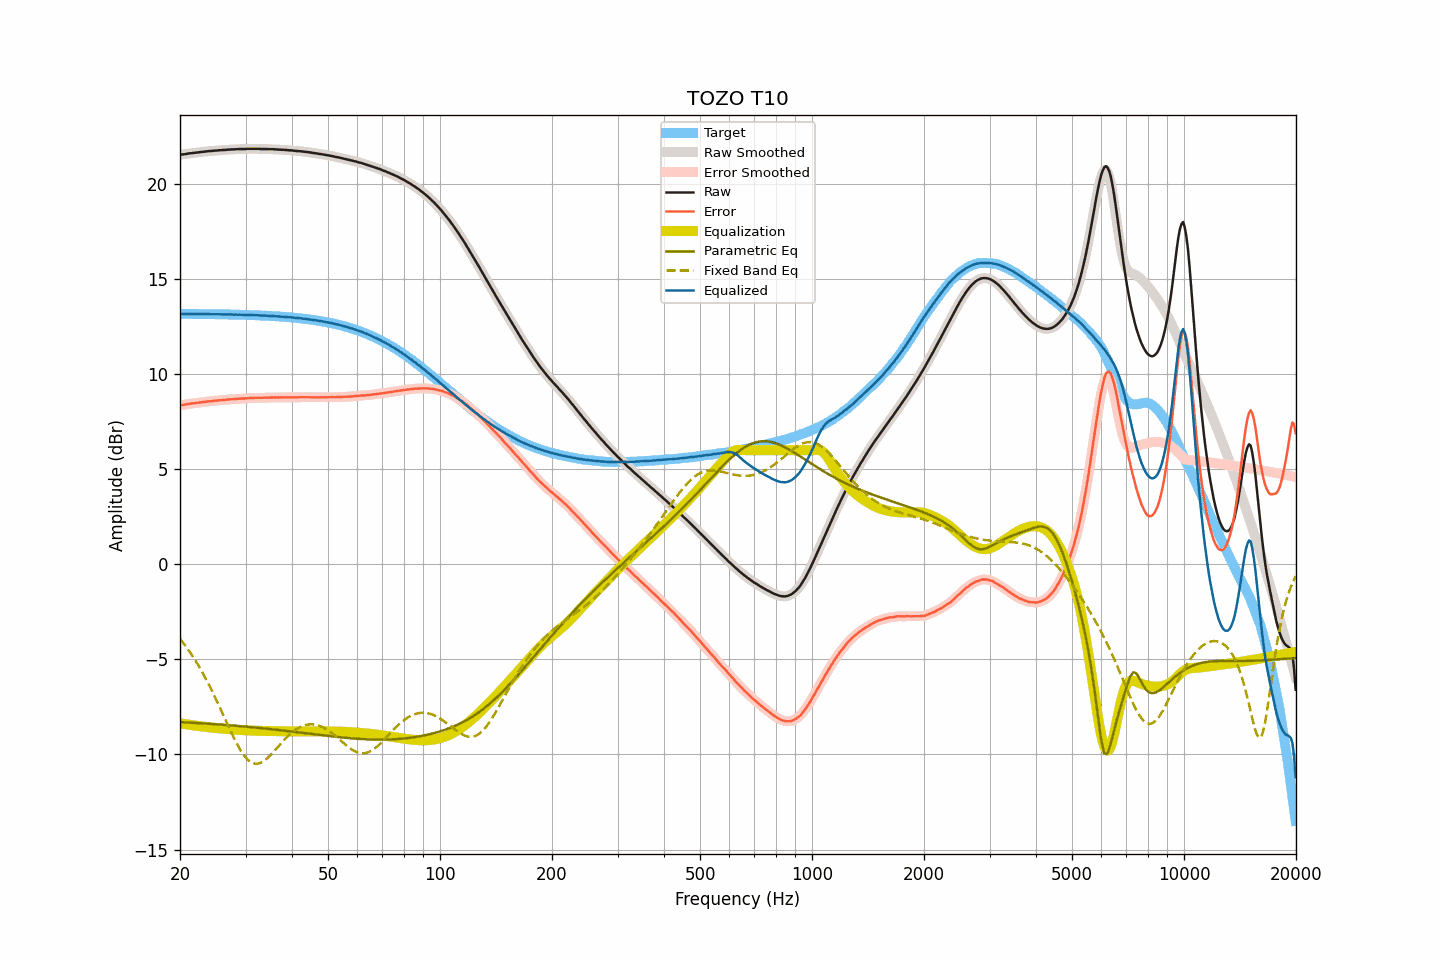

The table this chart was drawn from, first rows:
frequency, raw, smoothed, error, error_smoothed, equalization, parametric_eq, fixed_band_eq, equalized_raw, equalized_smoothed, target
20.00, 21.54, 21.54, 8.37, 8.37, -8.37, -8.30, -3.91, 13.18, 13.18, 13.17
20.20, 21.55, 21.55, 8.38, 8.38, -8.38, -8.30, -4.02, 13.17, 13.17, 13.17
20.40, 21.56, 21.56, 8.39, 8.39, -8.39, -8.31, -4.13, 13.17, 13.17, 13.17
20.61, 21.57, 21.57, 8.40, 8.40, -8.40, -8.31, -4.24, 13.17, 13.17, 13.17
20.81, 21.58, 21.59, 8.41, 8.41, -8.42, -8.32, -4.36, 13.17, 13.17, 13.17
21.02, 21.60, 21.60, 8.43, 8.43, -8.43, -8.32, -4.48, 13.17, 13.17, 13.17
21.23, 21.61, 21.61, 8.44, 8.44, -8.44, -8.33, -4.60, 13.17, 13.17, 13.17
21.44, 21.62, 21.62, 8.45, 8.45, -8.45, -8.33, -4.72, 13.17, 13.17, 13.17
21.66, 21.63, 21.63, 8.46, 8.46, -8.46, -8.33, -4.85, 13.17, 13.17, 13.17
21.87, 21.64, 21.64, 8.48, 8.48, -8.48, -8.34, -4.98, 13.17, 13.17, 13.17
22.09, 21.65, 21.65, 8.49, 8.49, -8.49, -8.34, -5.12, 13.17, 13.17, 13.17
22.31, 21.66, 21.66, 8.50, 8.50, -8.50, -8.35, -5.26, 13.16, 13.16, 13.17
22.54, 21.67, 21.67, 8.51, 8.51, -8.51, -8.35, -5.40, 13.16, 13.16, 13.16
22.76, 21.68, 21.68, 8.52, 8.52, -8.52, -8.36, -5.55, 13.16, 13.16, 13.16
22.99, 21.69, 21.69, 8.53, 8.53, -8.53, -8.36, -5.70, 13.16, 13.16, 13.16
23.22, 21.70, 21.70, 8.54, 8.54, -8.54, -8.37, -5.85, 13.16, 13.16, 13.16
23.45, 21.71, 21.71, 8.55, 8.55, -8.55, -8.38, -6.01, 13.16, 13.16, 13.16
23.69, 21.72, 21.72, 8.56, 8.56, -8.56, -8.38, -6.17, 13.16, 13.16, 13.16
23.92, 21.73, 21.73, 8.57, 8.57, -8.57, -8.39, -6.33, 13.16, 13.16, 13.16
24.16, 21.73, 21.74, 8.58, 8.58, -8.58, -8.39, -6.50, 13.15, 13.16, 13.16
24.40, 21.74, 21.74, 8.59, 8.59, -8.59, -8.40, -6.67, 13.15, 13.15, 13.16
24.65, 21.75, 21.75, 8.60, 8.60, -8.60, -8.40, -6.85, 13.15, 13.15, 13.15
24.89, 21.76, 21.76, 8.61, 8.61, -8.61, -8.41, -7.02, 13.16, 13.15, 13.15
25.14, 21.76, 21.77, 8.61, 8.61, -8.61, -8.41, -7.20, 13.15, 13.15, 13.15
25.39, 21.77, 21.77, 8.62, 8.62, -8.62, -8.42, -7.39, 13.15, 13.15, 13.15
25.65, 21.78, 21.78, 8.63, 8.63, -8.63, -8.43, -7.57, 13.15, 13.15, 13.15
25.91, 21.78, 21.78, 8.63, 8.64, -8.64, -8.43, -7.75, 13.14, 13.15, 13.15
26.16, 21.79, 21.79, 8.65, 8.64, -8.65, -8.44, -7.94, 13.15, 13.14, 13.15
26.43, 21.79, 21.80, 8.65, 8.65, -8.65, -8.45, -8.13, 13.14, 13.14, 13.14
26.69, 21.80, 21.80, 8.66, 8.66, -8.66, -8.45, -8.31, 13.14, 13.14, 13.14
26.96, 21.81, 21.81, 8.67, 8.67, -8.67, -8.46, -8.50, 13.15, 13.14, 13.14
27.23, 21.81, 21.82, 8.67, 8.68, -8.67, -8.47, -8.68, 13.14, 13.14, 13.14
27.50, 21.82, 21.82, 8.68, 8.68, -8.68, -8.47, -8.86, 13.14, 13.14, 13.14
27.77, 21.82, 21.82, 8.69, 8.69, -8.69, -8.48, -9.04, 13.13, 13.13, 13.14
28.05, 21.82, 21.83, 8.69, 8.69, -8.69, -8.49, -9.21, 13.13, 13.13, 13.13
28.33, 21.83, 21.83, 8.70, 8.70, -8.70, -8.49, -9.37, 13.13, 13.13, 13.13
28.62, 21.83, 21.83, 8.70, 8.71, -8.71, -8.50, -9.53, 13.13, 13.13, 13.13
28.90, 21.84, 21.84, 8.72, 8.71, -8.71, -8.51, -9.68, 13.13, 13.13, 13.13
29.19, 21.84, 21.84, 8.72, 8.72, -8.72, -8.51, -9.82, 13.13, 13.13, 13.12
29.48, 21.84, 21.84, 8.72, 8.72, -8.72, -8.52, -9.95, 13.12, 13.12, 13.12
29.78, 21.84, 21.84, 8.72, 8.72, -8.73, -8.53, -10.07, 13.12, 13.12, 13.12
30.08, 21.84, 21.85, 8.73, 8.73, -8.73, -8.54, -10.17, 13.11, 13.11, 13.12
30.38, 21.85, 21.85, 8.74, 8.73, -8.74, -8.55, -10.26, 13.12, 13.11, 13.11
30.68, 21.85, 21.85, 8.74, 8.74, -8.74, -8.55, -10.33, 13.11, 13.11, 13.11
30.99, 21.85, 21.85, 8.74, 8.74, -8.74, -8.56, -10.40, 13.11, 13.11, 13.11
31.30, 21.85, 21.85, 8.75, 8.75, -8.75, -8.57, -10.44, 13.11, 13.11, 13.11
31.61, 21.85, 21.85, 8.75, 8.75, -8.75, -8.58, -10.47, 13.10, 13.10, 13.10
31.93, 21.85, 21.85, 8.75, 8.75, -8.75, -8.59, -10.48, 13.10, 13.10, 13.10
32.24, 21.85, 21.85, 8.76, 8.76, -8.75, -8.59, -10.49, 13.10, 13.10, 13.10
32.57, 21.85, 21.85, 8.76, 8.76, -8.76, -8.60, -10.47, 13.10, 13.09, 13.09
32.89, 21.84, 21.85, 8.75, 8.76, -8.76, -8.61, -10.44, 13.08, 13.09, 13.09
33.22, 21.84, 21.84, 8.76, 8.76, -8.76, -8.62, -10.40, 13.08, 13.08, 13.08
33.55, 21.84, 21.84, 8.76, 8.76, -8.76, -8.63, -10.35, 13.08, 13.08, 13.08
33.89, 21.84, 21.84, 8.77, 8.77, -8.76, -8.64, -10.29, 13.08, 13.08, 13.08
34.23, 21.84, 21.84, 8.77, 8.77, -8.77, -8.65, -10.22, 13.08, 13.07, 13.07
34.57, 21.83, 21.84, 8.76, 8.77, -8.77, -8.66, -10.14, 13.06, 13.07, 13.07
34.92, 21.83, 21.83, 8.77, 8.77, -8.77, -8.66, -10.06, 13.06, 13.06, 13.06
35.27, 21.83, 21.83, 8.77, 8.77, -8.77, -8.67, -9.97, 13.06, 13.06, 13.06
35.62, 21.83, 21.83, 8.78, 8.78, -8.77, -8.68, -9.88, 13.06, 13.06, 13.05
35.97, 21.82, 21.82, 8.77, 8.78, -8.78, -8.69, -9.79, 13.05, 13.05, 13.05
... 635 more rows
